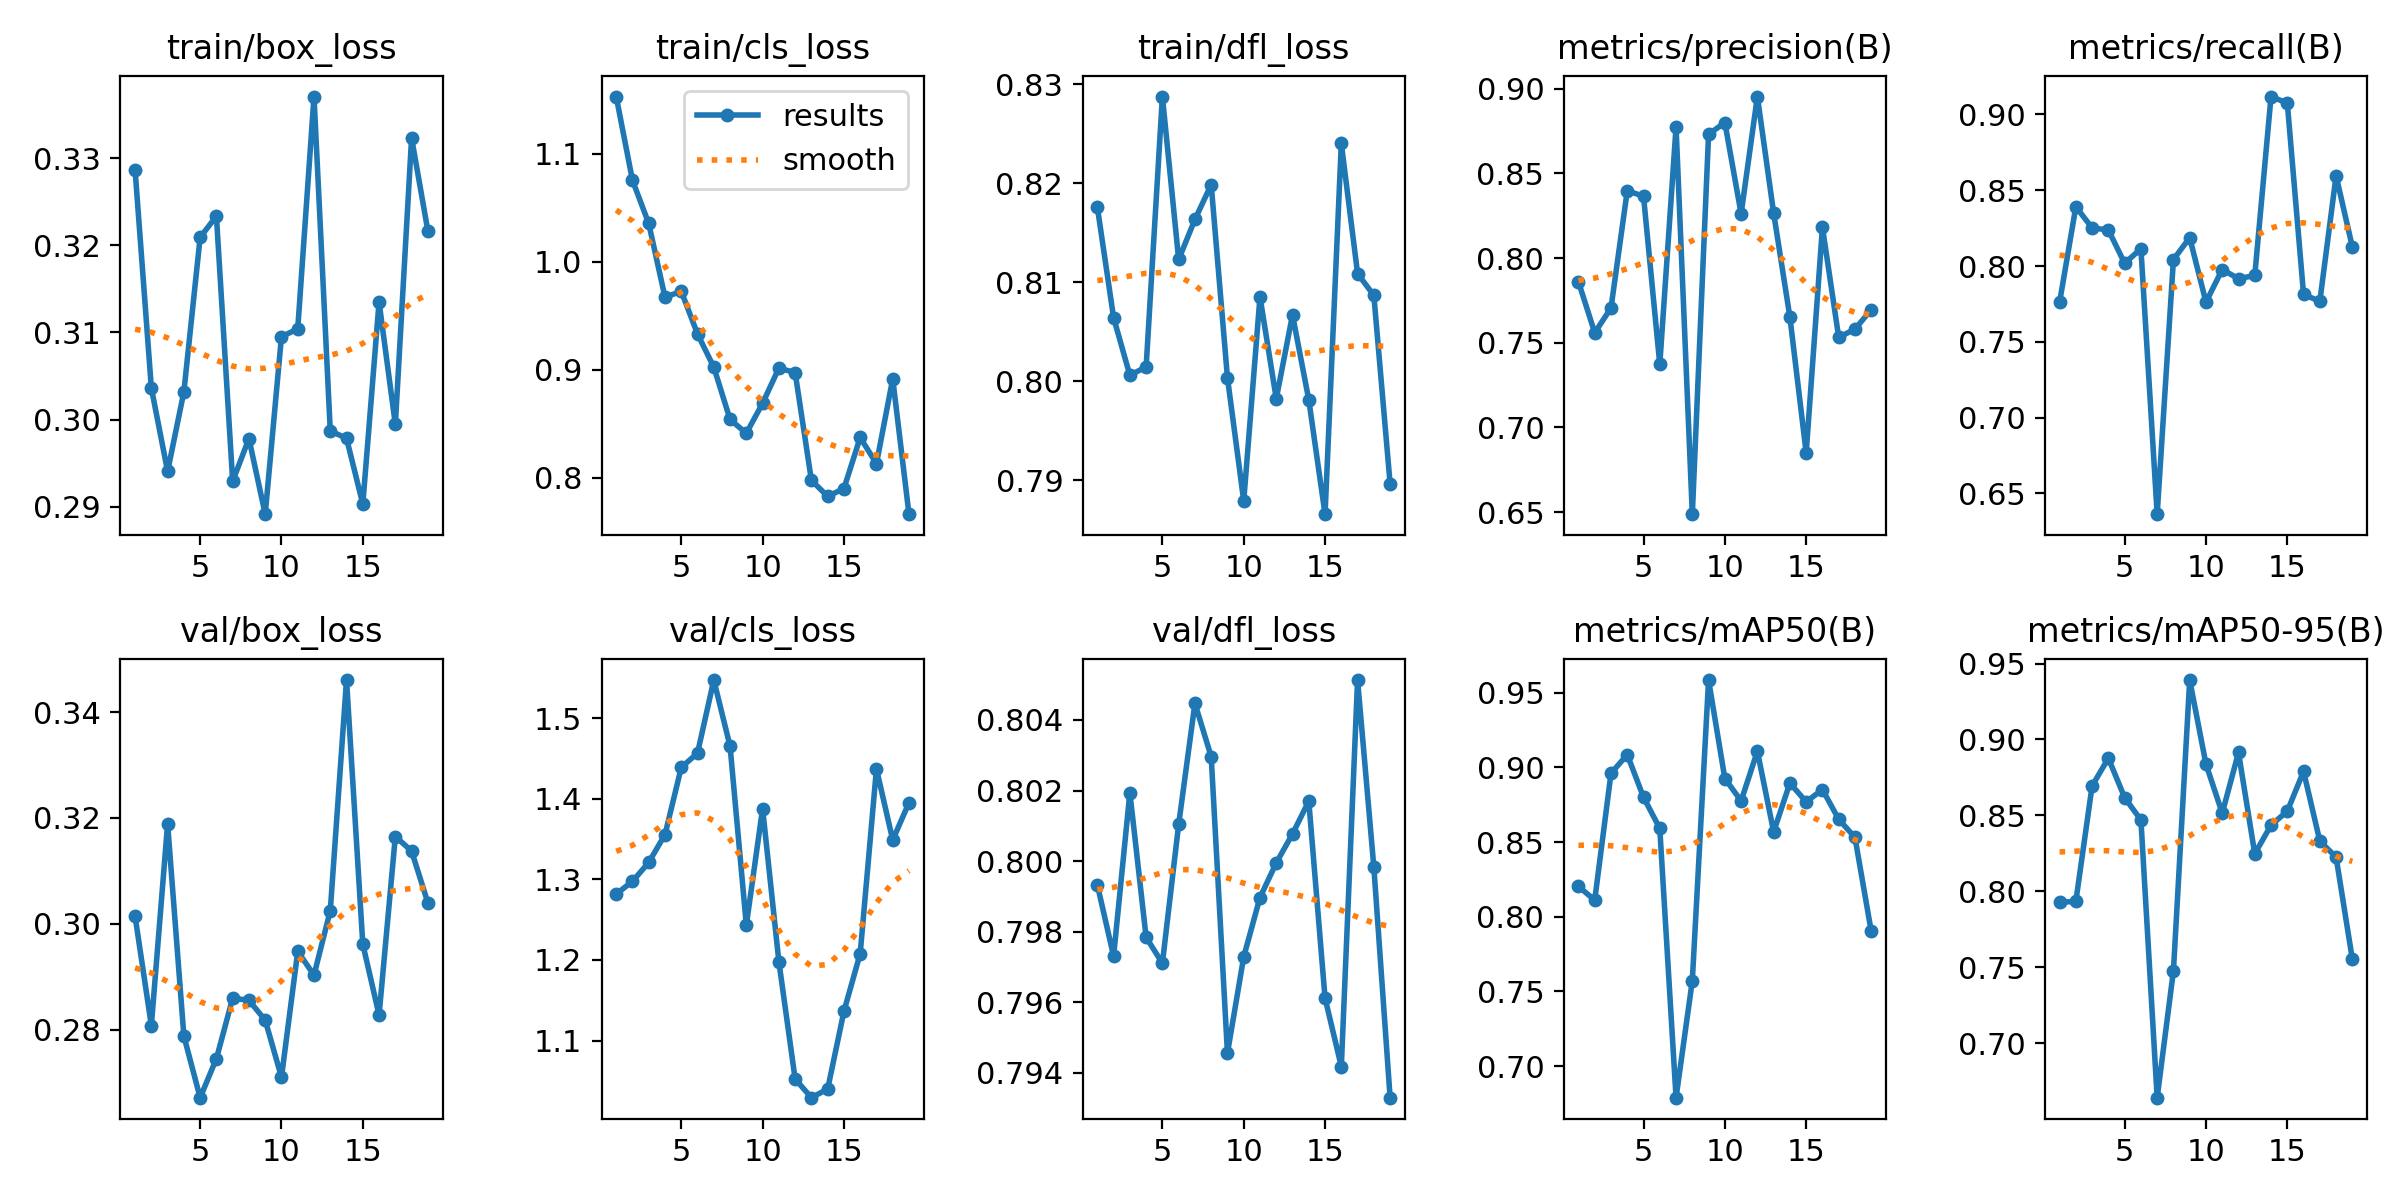

The table this chart was drawn from, first rows:
epoch, train/box_loss, train/cls_loss, train/dfl_loss, metrics/precision(B), metrics/recall(B), metrics/mAP50(B), metrics/mAP50-95(B), val/box_loss, val/cls_loss, val/dfl_loss, lr/pg0, lr/pg1, lr/pg2
1, 0.3286, 1.153, 0.8176, 0.786, 0.776, 0.8203, 0.7927, 0.3014, 1.282, 0.7993, 3.332e-05, 3.332e-05, 3.332e-05
2, 0.3036, 1.075, 0.8064, 0.7559, 0.8391, 0.8112, 0.7933, 0.2808, 1.298, 0.7973, 7.4228e-05, 7.4228e-05, 7.4228e-05
3, 0.294, 1.035, 0.8006, 0.7705, 0.8252, 0.896, 0.8694, 0.3189, 1.321, 0.8019, 0.0001143, 0.0001143, 0.0001143
4, 0.3032, 0.967, 0.8014, 0.8398, 0.8238, 0.9086, 0.8877, 0.2788, 1.355, 0.7978, 0.0001536, 0.0001536, 0.0001536
5, 0.3209, 0.9726, 0.8288, 0.8365, 0.8018, 0.8801, 0.8617, 0.2672, 1.439, 0.7971, 0.000192, 0.000192, 0.000192
6, 0.3233, 0.933, 0.8123, 0.7373, 0.8114, 0.8592, 0.847, 0.2745, 1.456, 0.801, 0.0002296, 0.0002296, 0.0002296
7, 0.2929, 0.9023, 0.8163, 0.8774, 0.6363, 0.6789, 0.664, 0.286, 1.547, 0.8045, 0.0002664, 0.0002664, 0.0002664
8, 0.2978, 0.8538, 0.8199, 0.6487, 0.8043, 0.7573, 0.7477, 0.2856, 1.465, 0.803, 0.0003024, 0.0003024, 0.0003024
9, 0.2891, 0.8411, 0.8004, 0.8731, 0.8187, 0.9585, 0.9392, 0.2818, 1.243, 0.7946, 0.0003375, 0.0003375, 0.0003375
10, 0.3095, 0.8689, 0.7879, 0.8801, 0.7762, 0.8926, 0.8837, 0.271, 1.388, 0.7973, 0.0003718, 0.0003718, 0.0003718
11, 0.3104, 0.9014, 0.8085, 0.8262, 0.7977, 0.8776, 0.8515, 0.2948, 1.198, 0.799, 0.0004053, 0.0004053, 0.0004053
12, 0.3371, 0.8974, 0.7982, 0.8954, 0.7916, 0.9109, 0.8914, 0.2903, 1.052, 0.8, 0.0004379, 0.0004379, 0.0004379
13, 0.2987, 0.7975, 0.8067, 0.8266, 0.7938, 0.8569, 0.8246, 0.3025, 1.029, 0.8008, 0.0004698, 0.0004698, 0.0004698
14, 0.2978, 0.7826, 0.7981, 0.7651, 0.9118, 0.8896, 0.8435, 0.346, 1.04, 0.8017, 0.0005008, 0.0005008, 0.0005008
15, 0.2903, 0.7899, 0.7866, 0.685, 0.9075, 0.877, 0.8528, 0.2962, 1.136, 0.7961, 0.000531, 0.000531, 0.000531
16, 0.3135, 0.8372, 0.824, 0.8182, 0.7812, 0.8852, 0.879, 0.2828, 1.208, 0.7942, 0.0005604, 0.0005604, 0.0005604
17, 0.2994, 0.8128, 0.8109, 0.7532, 0.7767, 0.8653, 0.8331, 0.3165, 1.437, 0.8051, 0.0005889, 0.0005889, 0.0005889
18, 0.3323, 0.8915, 0.8087, 0.758, 0.8596, 0.8531, 0.8225, 0.3137, 1.349, 0.7998, 0.0006166, 0.0006166, 0.0006166
19, 0.3216, 0.7661, 0.7896, 0.7696, 0.8125, 0.7902, 0.7551, 0.304, 1.395, 0.7933, 0.0006435, 0.0006435, 0.0006435
